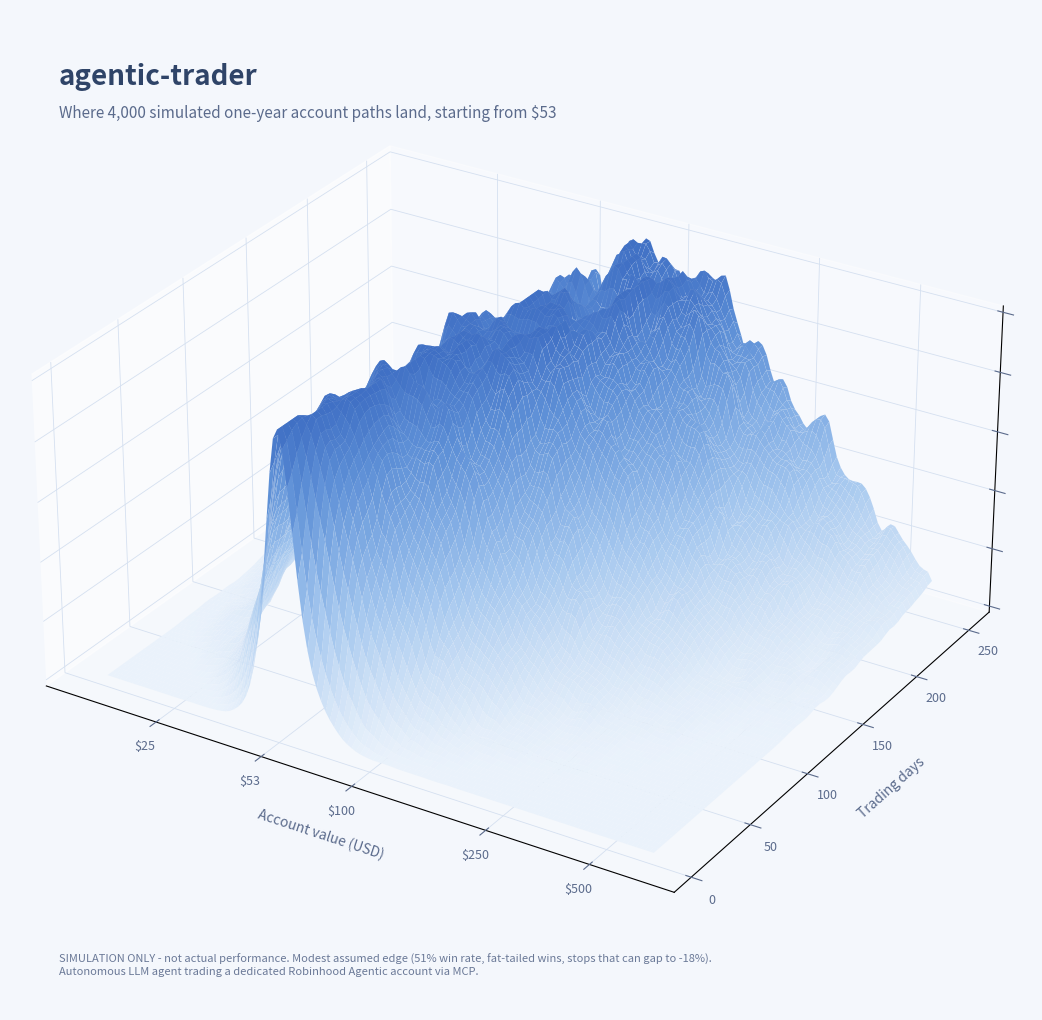

Write the Python code that produced this figure. (Note: this script raises an exception after producing the figure.)
"""3D Monte Carlo density surface: probability distribution of account value
over one simulated year, rendered as a pastel-blue surface.

Same simulation as monte_carlo.py (shared assumptions); this renders the
cross-sectional density instead of individual paths. SIMULATION ONLY.
"""

import matplotlib.pyplot as plt
import numpy as np
from matplotlib.colors import LinearSegmentedColormap

RNG = np.random.default_rng(53)

START = 53.0
DAYS = 252
PATHS = 4000

win = RNG.random((PATHS, DAYS)) < 0.51
gains = RNG.lognormal(mean=np.log(0.038), sigma=0.95, size=(PATHS, DAYS))
losses = np.minimum(RNG.lognormal(mean=np.log(0.040), sigma=0.6, size=(PATHS, DAYS)), 0.18)
daily = np.where(win, gains, -losses)
daily = np.where(RNG.random((PATHS, DAYS)) < 0.35, 0.0, daily)

equity = START * np.cumprod(1 + daily, axis=1)
equity = np.hstack([np.full((PATHS, 1), START), equity])
logeq = np.log(equity)

# Density grid: log-value bins x sampled days.
day_idx = np.arange(4, DAYS + 1, 4)
lo, hi = np.percentile(logeq, [0.5, 99.5])
bins = np.linspace(lo, hi, 130)
centers = (bins[:-1] + bins[1:]) / 2

density = np.zeros((len(day_idx), len(centers)))
for i, d in enumerate(day_idx):
    h, _ = np.histogram(logeq[:, d], bins=bins, density=True)
    density[i] = h

# Light smoothing so the surface reads as terrain, not noise.
k = np.array([1, 4, 6, 4, 1], dtype=float); k /= k.sum()
for i in range(density.shape[0]):
    density[i] = np.convolve(density[i], k, mode="same")
for j in range(density.shape[1]):
    density[:, j] = np.convolve(density[:, j], k, mode="same")

# Normalize each day's slice so the ridge stays visible as the distribution
# spreads (z becomes relative density per day).
density = density / density.max(axis=1, keepdims=True)

X, Y = np.meshgrid(centers, day_idx)  # x stays in log units; ticks relabeled below

BG = "#f4f7fc"
INK = "#5b6b8c"
pastel = LinearSegmentedColormap.from_list(
    "pastelblue", ["#eaf2fb", "#c9def5", "#a3c6ee", "#7fabe3", "#5d8fd6", "#3f6fc4"])

fig = plt.figure(figsize=(11, 10), dpi=200, facecolor=BG)
ax = fig.add_subplot(111, projection="3d", facecolor=BG)

ax.plot_surface(X, Y, density, cmap=pastel, rstride=1, cstride=1,
                linewidth=0.1, edgecolor="#ffffff30", antialiased=True, shade=True)

ticks = [10, 25, 53, 100, 250, 500]
ticks = [t for t in ticks if lo <= np.log(t) <= hi]
ax.set_xticks([np.log(t) for t in ticks])
ax.set_xticklabels([f"${t}" for t in ticks], fontsize=9, color=INK)
ax.set_yticks([0, 50, 100, 150, 200, 250])
ax.tick_params(colors=INK, labelsize=9)
ax.set_xlabel("Account value (USD)", fontsize=10, color=INK, labelpad=10)
ax.set_ylabel("Trading days", fontsize=10, color=INK, labelpad=10)
ax.set_zlabel("Relative density", fontsize=10, color=INK, labelpad=6)
ax.zaxis.set_ticklabels([])

ax.xaxis.set_pane_color((1, 1, 1, 0.55))
ax.yaxis.set_pane_color((1, 1, 1, 0.35))
ax.zaxis.set_pane_color((1, 1, 1, 0.15))
for axis in (ax.xaxis, ax.yaxis, ax.zaxis):
    axis._axinfo["grid"].update(color="#d5e0f0", linewidth=0.6)

ax.view_init(elev=28, azim=-58)
ax.set_box_aspect((1.15, 1.0, 0.55))

fig.text(0.09, 0.945, "agentic-trader", fontsize=20, fontweight="bold", color="#2f4468")
fig.text(0.09, 0.912, "Where 4,000 simulated one-year account paths land, starting from $53",
         fontsize=11, color=INK)
fig.text(0.09, 0.055,
         "SIMULATION ONLY - not actual performance. Modest assumed edge (51% win rate, fat-tailed "
         "wins, stops that can gap to -18%).\nAutonomous LLM agent trading a dedicated Robinhood "
         "Agentic account via MCP.",
         fontsize=8, color=INK, alpha=0.9)

plt.subplots_adjust(left=0, right=1, top=1.02, bottom=0.02)
fig.savefig("assets/monte-carlo-3d.png", bbox_inches="tight")
print("saved assets/monte-carlo-3d.png")
